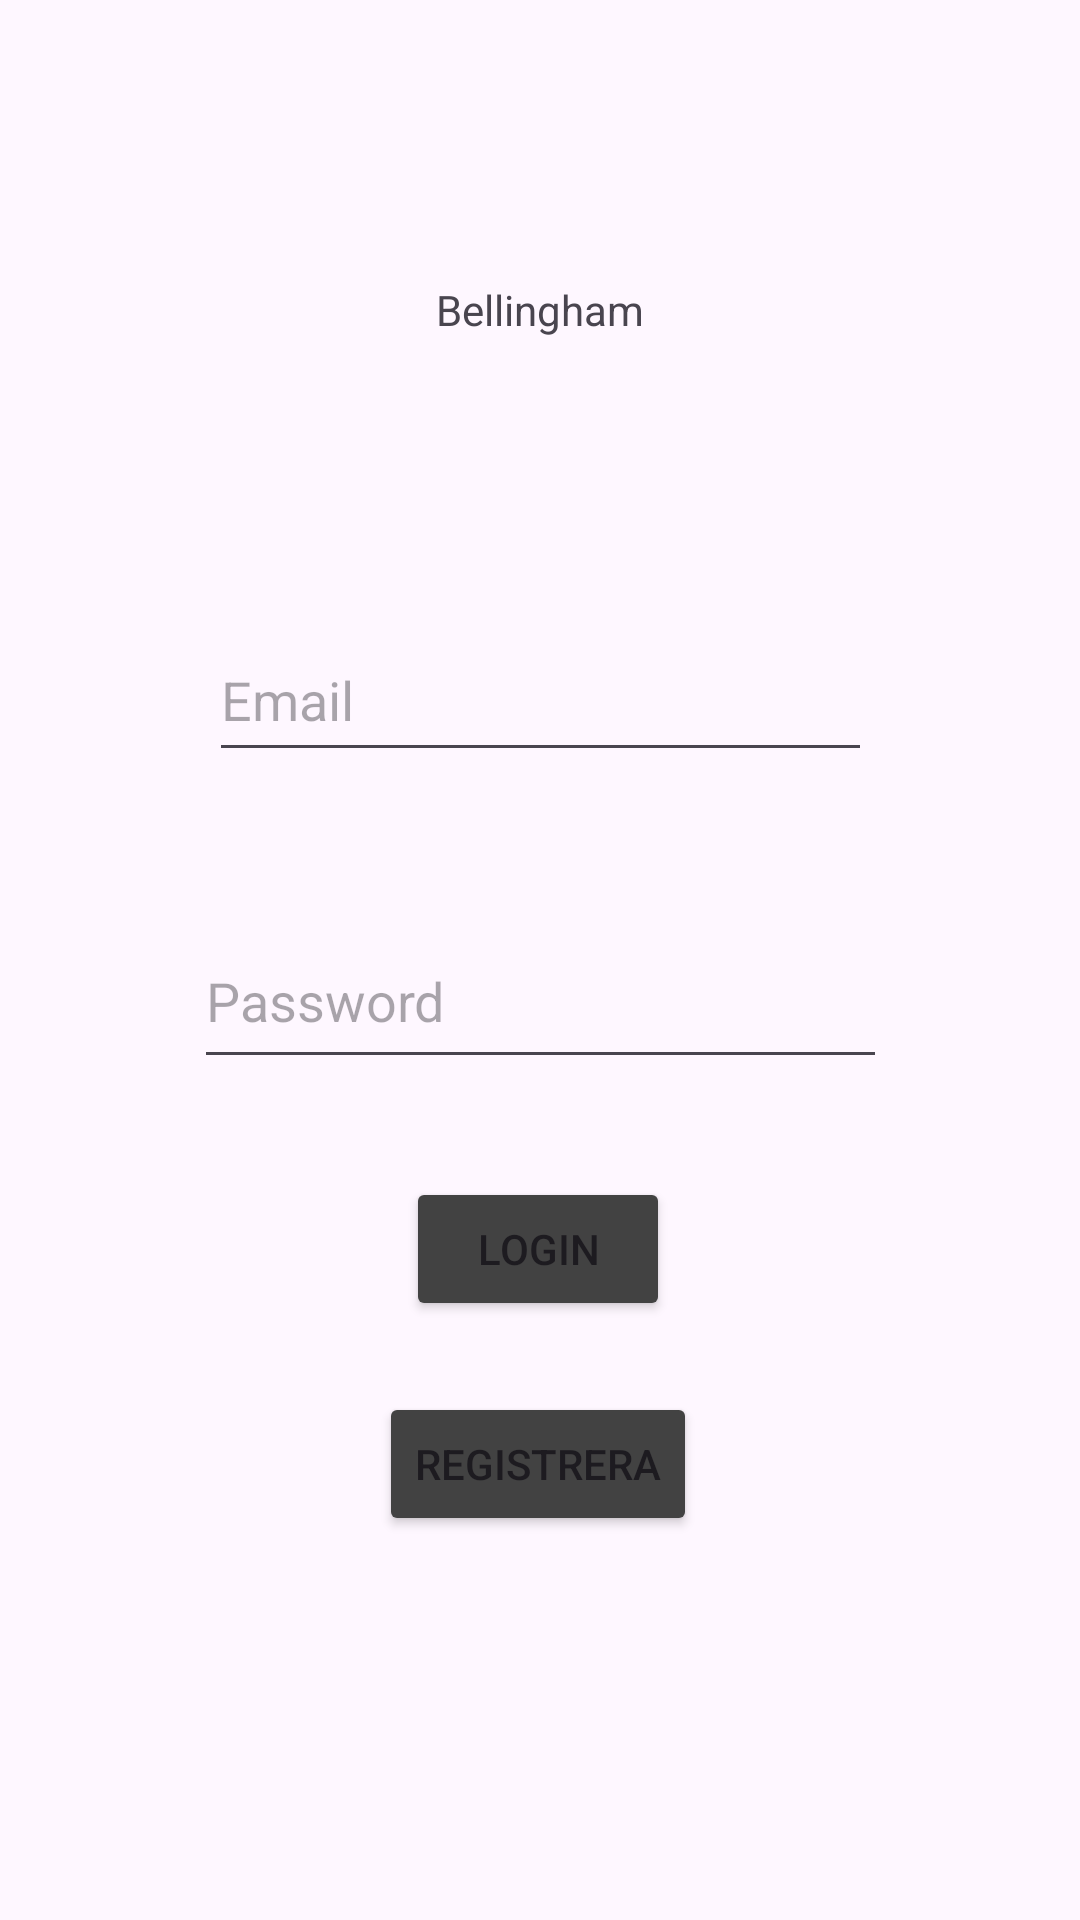

Write the Android layout XML for this screen, with the resource values it uses.
<!-- AndroidManifest.xml: application theme Theme.Miniprojekt2 -->
<!-- res/layout/activity_main.xml -->
<?xml version="1.0" encoding="utf-8"?>
<androidx.constraintlayout.widget.ConstraintLayout xmlns:android="http://schemas.android.com/apk/res/android"
    xmlns:app="http://schemas.android.com/apk/res-auto"
    xmlns:tools="http://schemas.android.com/tools"
    android:layout_width="match_parent"
    android:layout_height="match_parent"
    android:backgroundTint="#000000"
    tools:context=".MainActivity">

    <EditText
        android:id="@+id/passwordId"
        android:layout_width="231dp"
        android:layout_height="55dp"
        android:ems="10"
        android:hint="Password"
        android:inputType="textPassword"
        app:layout_constraintBottom_toBottomOf="parent"
        app:layout_constraintEnd_toEndOf="parent"
        app:layout_constraintHorizontal_bias="0.502"
        app:layout_constraintStart_toStartOf="parent"
        app:layout_constraintTop_toTopOf="parent"
        app:layout_constraintVertical_bias="0.521" />

    <EditText
        android:id="@+id/createEmail"
        android:layout_width="221dp"
        android:layout_height="51dp"
        android:ems="10"
        android:hint="Email"
        android:inputType="textEmailAddress"
        app:layout_constraintBottom_toTopOf="@+id/passwordId"
        app:layout_constraintEnd_toEndOf="parent"
        app:layout_constraintHorizontal_bias="0.502"
        app:layout_constraintStart_toStartOf="parent"
        app:layout_constraintTop_toTopOf="parent"
        app:layout_constraintVertical_bias="0.814" />

    <Button
        android:id="@+id/regButton"
        android:layout_width="wrap_content"
        android:layout_height="wrap_content"
        android:backgroundTint="#424242"
        android:text="@string/registrera"
        app:layout_constraintBottom_toBottomOf="parent"
        app:layout_constraintEnd_toEndOf="parent"
        app:layout_constraintHorizontal_bias="0.498"
        app:layout_constraintStart_toStartOf="parent"
        app:layout_constraintTop_toTopOf="parent"
        app:layout_constraintVertical_bias="0.784" />

    <Button
        android:id="@+id/loginButton"
        android:layout_width="wrap_content"
        android:layout_height="wrap_content"
        android:backgroundTint="#424242"
        android:text="@string/login"
        app:layout_constraintBottom_toBottomOf="parent"
        app:layout_constraintEnd_toEndOf="parent"
        app:layout_constraintHorizontal_bias="0.498"
        app:layout_constraintStart_toStartOf="parent"
        app:layout_constraintTop_toBottomOf="@+id/createEmail"
        app:layout_constraintVertical_bias="0.403" />

    <TextView
        android:id="@+id/textView3"
        android:layout_width="wrap_content"
        android:layout_height="wrap_content"
        android:text="@string/bellingham"
        app:layout_constraintBottom_toTopOf="@+id/createEmail"
        app:layout_constraintEnd_toEndOf="parent"
        app:layout_constraintStart_toStartOf="parent"
        app:layout_constraintTop_toTopOf="parent" />
</androidx.constraintlayout.widget.ConstraintLayout>
<!-- resources referenced by this layout -->
<resources>
  <string name="bellingham">Bellingham</string>
  <string name="login">Login</string>
  <string name="registrera">Registrera</string>
  <style name="Theme.Miniprojekt2" parent="Base.Theme.Miniprojekt2" />
  <style name="Base.Theme.Miniprojekt2" parent="Theme.Material3.DayNight.NoActionBar">
          
          
      </style>
</resources>
